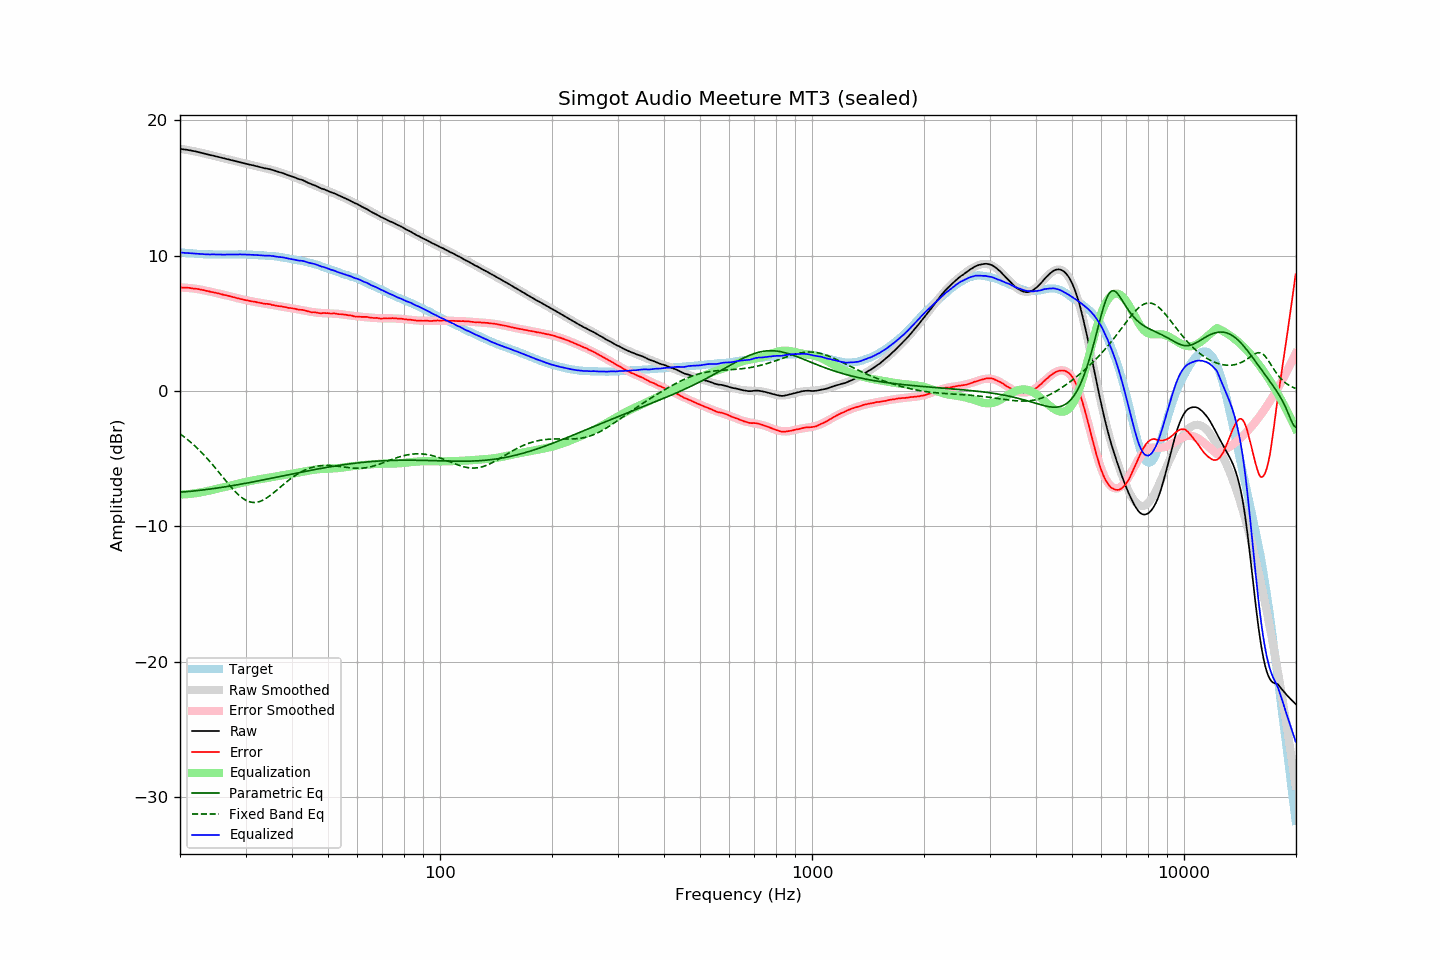

The table this chart was drawn from, first rows:
frequency, raw, error, smoothed, error_smoothed, equalization, parametric_eq, fixed_band_eq, equalized_raw, equalized_smoothed, target
20.00, 17.88, 7.64, 17.89, 7.65, -7.65, -7.47, -3.16, 10.23, 10.24, 10.24
20.20, 17.87, 7.64, 17.87, 7.64, -7.64, -7.46, -3.25, 10.23, 10.23, 10.23
20.40, 17.85, 7.63, 17.85, 7.64, -7.64, -7.45, -3.34, 10.21, 10.21, 10.22
20.61, 17.83, 7.62, 17.83, 7.63, -7.63, -7.45, -3.43, 10.20, 10.20, 10.21
20.81, 17.82, 7.63, 17.81, 7.62, -7.62, -7.44, -3.52, 10.20, 10.19, 10.19
21.02, 17.80, 7.62, 17.79, 7.61, -7.61, -7.42, -3.62, 10.19, 10.18, 10.18
21.23, 17.78, 7.61, 17.77, 7.60, -7.60, -7.41, -3.72, 10.18, 10.17, 10.17
21.44, 17.76, 7.58, 17.75, 7.59, -7.59, -7.40, -3.82, 10.17, 10.16, 10.18
21.66, 17.73, 7.57, 17.73, 7.58, -7.58, -7.39, -3.92, 10.15, 10.15, 10.16
21.87, 17.71, 7.55, 17.71, 7.56, -7.56, -7.38, -4.03, 10.15, 10.14, 10.16
22.09, 17.69, 7.55, 17.68, 7.54, -7.54, -7.37, -4.14, 10.15, 10.14, 10.14
22.31, 17.66, 7.53, 17.66, 7.53, -7.53, -7.35, -4.26, 10.13, 10.13, 10.13
22.54, 17.63, 7.51, 17.63, 7.51, -7.51, -7.34, -4.37, 10.12, 10.12, 10.12
22.76, 17.60, 7.48, 17.60, 7.48, -7.48, -7.33, -4.49, 10.12, 10.12, 10.12
22.99, 17.57, 7.46, 17.57, 7.46, -7.46, -7.31, -4.61, 10.11, 10.11, 10.11
23.22, 17.54, 7.44, 17.54, 7.44, -7.44, -7.30, -4.74, 10.10, 10.11, 10.10
23.45, 17.51, 7.40, 17.51, 7.41, -7.41, -7.28, -4.87, 10.10, 10.10, 10.11
23.69, 17.48, 7.38, 17.48, 7.39, -7.39, -7.27, -5.00, 10.09, 10.10, 10.10
23.92, 17.45, 7.36, 17.45, 7.36, -7.36, -7.25, -5.13, 10.09, 10.09, 10.09
24.16, 17.42, 7.32, 17.42, 7.34, -7.34, -7.24, -5.27, 10.08, 10.09, 10.10
24.40, 17.40, 7.30, 17.40, 7.31, -7.31, -7.22, -5.40, 10.09, 10.09, 10.10
24.65, 17.37, 7.28, 17.37, 7.28, -7.28, -7.20, -5.54, 10.09, 10.09, 10.09
24.89, 17.34, 7.25, 17.34, 7.25, -7.25, -7.19, -5.69, 10.09, 10.08, 10.09
25.14, 17.31, 7.23, 17.31, 7.23, -7.23, -7.17, -5.83, 10.08, 10.08, 10.08
25.39, 17.28, 7.20, 17.28, 7.20, -7.20, -7.15, -5.98, 10.08, 10.08, 10.08
25.65, 17.25, 7.17, 17.25, 7.17, -7.17, -7.14, -6.12, 10.08, 10.08, 10.08
25.91, 17.22, 7.14, 17.22, 7.14, -7.14, -7.12, -6.27, 10.08, 10.08, 10.08
26.16, 17.19, 7.10, 17.19, 7.12, -7.12, -7.10, -6.41, 10.07, 10.08, 10.09
26.43, 17.16, 7.08, 17.16, 7.09, -7.09, -7.08, -6.56, 10.07, 10.08, 10.08
26.69, 17.14, 7.06, 17.14, 7.06, -7.06, -7.06, -6.71, 10.08, 10.08, 10.08
26.96, 17.11, 7.03, 17.11, 7.03, -7.03, -7.04, -6.85, 10.08, 10.08, 10.08
27.23, 17.08, 7.00, 17.08, 7.00, -7.00, -7.02, -6.99, 10.08, 10.08, 10.08
27.50, 17.05, 6.97, 17.05, 6.97, -6.97, -7.00, -7.13, 10.08, 10.08, 10.08
27.77, 17.02, 6.93, 17.02, 6.94, -6.94, -6.98, -7.26, 10.08, 10.08, 10.09
28.05, 16.99, 6.91, 16.99, 6.91, -6.91, -6.96, -7.39, 10.08, 10.08, 10.08
28.33, 16.96, 6.87, 16.96, 6.88, -6.88, -6.94, -7.51, 10.08, 10.09, 10.09
28.62, 16.93, 6.84, 16.93, 6.85, -6.85, -6.92, -7.63, 10.08, 10.09, 10.09
28.90, 16.91, 6.81, 16.91, 6.82, -6.82, -6.90, -7.73, 10.09, 10.09, 10.10
29.19, 16.88, 6.78, 16.88, 6.79, -6.79, -6.88, -7.83, 10.09, 10.09, 10.10
29.48, 16.85, 6.76, 16.85, 6.76, -6.76, -6.86, -7.92, 10.09, 10.08, 10.09
29.78, 16.82, 6.73, 16.82, 6.74, -6.74, -6.84, -8.00, 10.08, 10.08, 10.09
30.08, 16.79, 6.70, 16.79, 6.71, -6.71, -6.81, -8.07, 10.08, 10.08, 10.09
30.38, 16.76, 6.69, 16.76, 6.69, -6.69, -6.79, -8.13, 10.07, 10.08, 10.07
30.68, 16.73, 6.66, 16.73, 6.66, -6.66, -6.77, -8.17, 10.07, 10.07, 10.07
30.99, 16.70, 6.63, 16.70, 6.64, -6.64, -6.75, -8.20, 10.06, 10.07, 10.07
31.30, 16.68, 6.61, 16.67, 6.61, -6.61, -6.72, -8.22, 10.07, 10.06, 10.07
31.61, 16.65, 6.59, 16.65, 6.59, -6.59, -6.70, -8.23, 10.06, 10.05, 10.06
31.93, 16.62, 6.58, 16.62, 6.57, -6.57, -6.68, -8.23, 10.05, 10.05, 10.04
32.24, 16.59, 6.54, 16.59, 6.55, -6.55, -6.65, -8.21, 10.04, 10.04, 10.05
32.57, 16.56, 6.53, 16.56, 6.53, -6.53, -6.63, -8.18, 10.03, 10.03, 10.03
32.89, 16.53, 6.50, 16.54, 6.51, -6.51, -6.61, -8.14, 10.02, 10.03, 10.03
33.22, 16.50, 6.48, 16.51, 6.49, -6.49, -6.58, -8.09, 10.01, 10.02, 10.02
33.55, 16.47, 6.45, 16.48, 6.47, -6.47, -6.56, -8.03, 10.00, 10.01, 10.02
33.89, 16.44, 6.43, 16.45, 6.45, -6.45, -6.54, -7.97, 9.99, 10.01, 10.01
34.23, 16.43, 6.44, 16.42, 6.43, -6.43, -6.51, -7.89, 10.00, 10.00, 9.99
34.57, 16.40, 6.41, 16.39, 6.41, -6.41, -6.49, -7.81, 9.99, 9.99, 9.99
34.92, 16.38, 6.41, 16.36, 6.39, -6.39, -6.46, -7.73, 9.99, 9.98, 9.97
35.27, 16.34, 6.35, 16.33, 6.37, -6.37, -6.44, -7.63, 9.97, 9.97, 9.99
35.62, 16.31, 6.35, 16.30, 6.35, -6.35, -6.42, -7.54, 9.97, 9.96, 9.96
35.97, 16.27, 6.31, 16.27, 6.33, -6.33, -6.39, -7.44, 9.94, 9.94, 9.96
... 635 more rows
